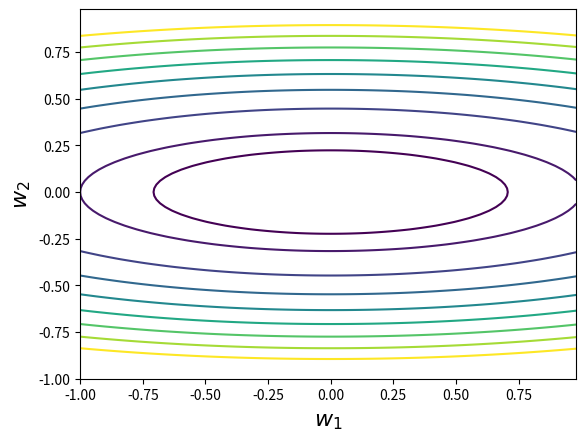

The matplotlib source for this figure:
"""
misleading_gradient_contours
~~~~~~~~~~~~~~~~~~~~~~~~~~~~

Plots the contours of the function from misleading_gradient.py"""

#### Libraries
# Third party libraries
import matplotlib.pyplot as plt
import numpy

X = numpy.arange(-1, 1, 0.02)
Y = numpy.arange(-1, 1, 0.02)
X, Y = numpy.meshgrid(X, Y)
Z = X**2 + 10 * Y**2

plt.figure()
CS = plt.contour(X, Y, Z, levels=[0.5, 1.0, 2.0, 3.0, 4.0, 5.0, 6.0, 7.0, 8.0])
plt.xlabel("$w_1$", fontsize=16)
plt.ylabel("$w_2$", fontsize=16)
plt.show()
